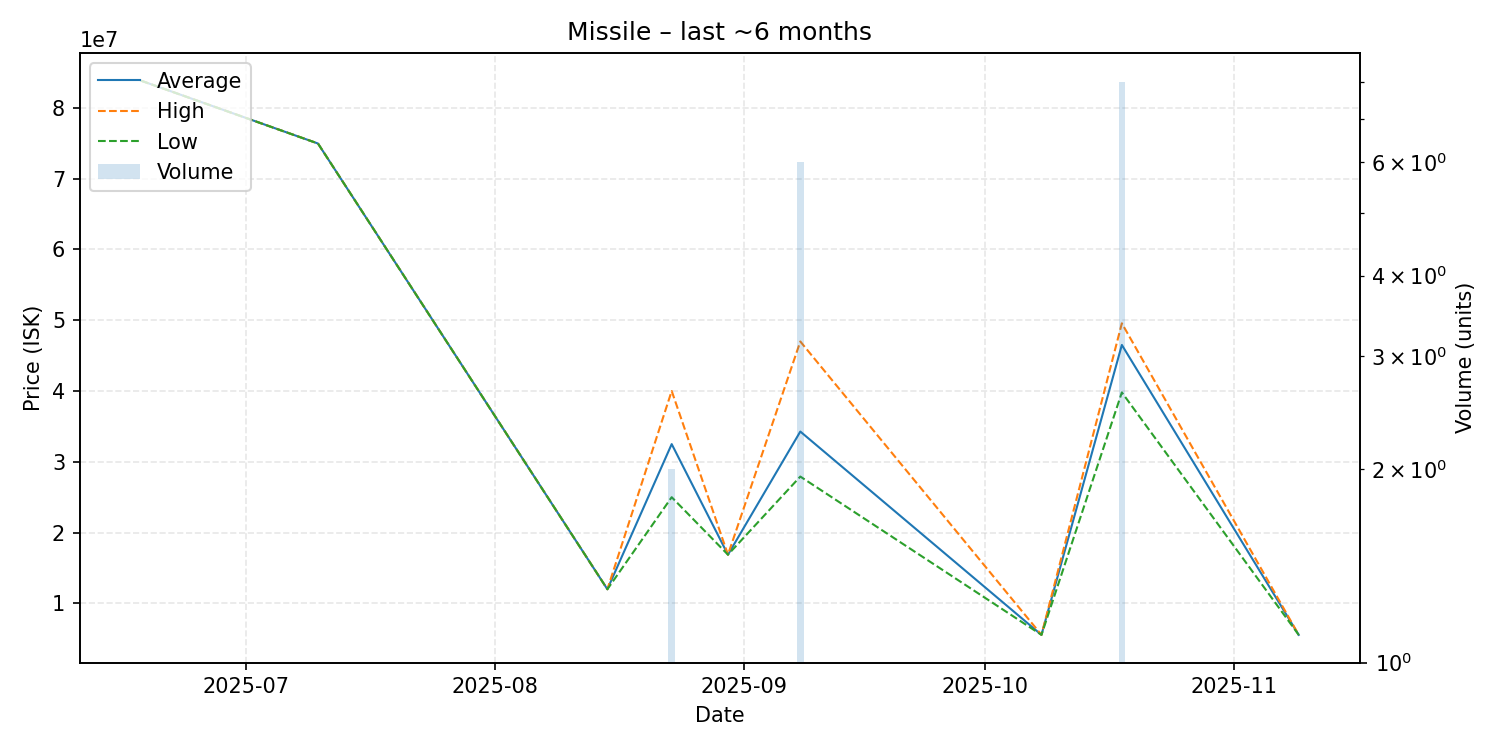

The data file committed next to this chart (first rows):
date, average, highest, lowest, order_count, volume
2025-06-18, 83820000, 83820000, 83820000, 1, 1
2025-07-10, 74950000, 74950000, 74950000, 1, 1
2025-08-15, 12000000, 12000000, 12000000, 1, 1
2025-08-23, 32500000, 40000000, 25000000, 2, 2
2025-08-30, 16880000, 16880000, 16880000, 1, 1
2025-09-08, 34271667, 46990000, 27915000, 5, 6
2025-10-08, 5556000, 5556000, 5556000, 1, 1
2025-10-18, 46500000, 49560000, 39800000, 7, 8
2025-11-09, 5556000, 5556000, 5556000, 1, 1
